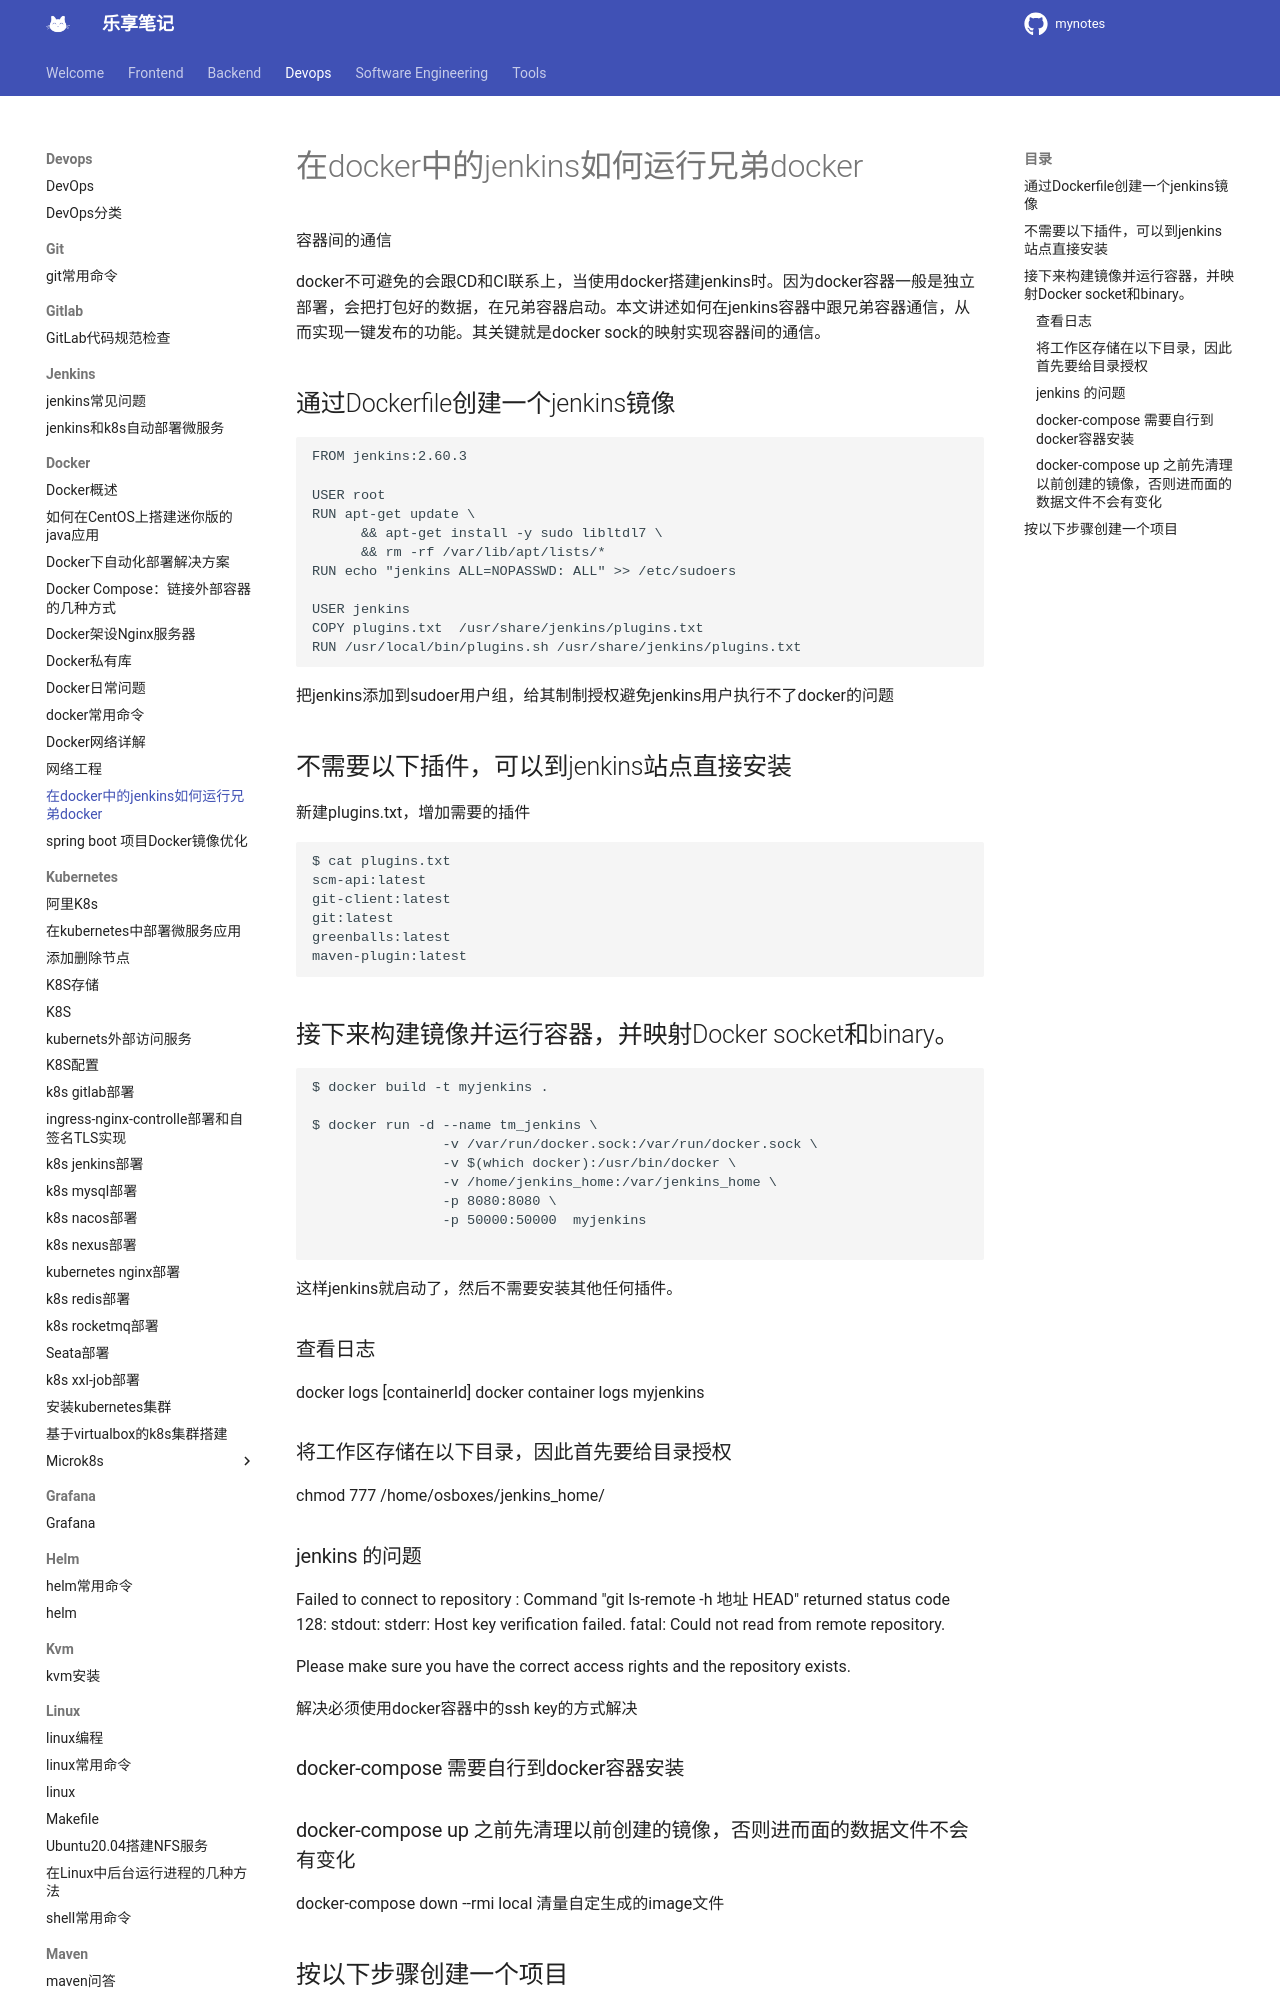

repository: jesshaw/mynotes · page: v1.3/Devops/docker/running-docker-in-jenkins-in-docker/index.html · generator: mkdocs

---
title: 在docker中的jenkins如何运行兄弟docker
tags: docker, jenkins
categories: 
  - docker

thumbnail: /gallery/blue-water1.jpg
---
容器间的通信
<!-- more -->

docker不可避免的会跟CD和CI联系上，当使用docker搭建jenkins时。因为docker容器一般是独立部署，会把打包好的数据，在兄弟容器启动。本文讲述如何在jenkins容器中跟兄弟容器通信，从而实现一键发布的功能。其关键就是docker sock的映射实现容器间的通信。

## 通过Dockerfile创建一个jenkins镜像

```bash
FROM jenkins:2.60.3

USER root
RUN apt-get update \
      && apt-get install -y sudo libltdl7 \
      && rm -rf /var/lib/apt/lists/*
RUN echo "jenkins ALL=NOPASSWD: ALL" >> /etc/sudoers
 
USER jenkins
COPY plugins.txt  /usr/share/jenkins/plugins.txt
RUN /usr/local/bin/plugins.sh /usr/share/jenkins/plugins.txt
```

把jenkins添加到sudoer用户组，给其制制授权避免jenkins用户执行不了docker的问题


## 不需要以下插件，可以到jenkins站点直接安装

新建plugins.txt，增加需要的插件
```bash
$ cat plugins.txt
scm-api:latest
git-client:latest
git:latest
greenballs:latest
maven-plugin:latest
```

## 接下来构建镜像并运行容器，并映射Docker socket和binary。

```bash
$ docker build -t myjenkins .

$ docker run -d --name tm_jenkins \
				-v /var/run/docker.sock:/var/run/docker.sock \
                -v $(which docker):/usr/bin/docker \
                -v /home/jenkins_home:/var/jenkins_home \
                -p 8080:8080 \
                -p 50000:50000  myjenkins

```

这样jenkins就启动了，然后不需要安装其他任何插件。

### 查看日志
docker logs [containerId]
docker container logs myjenkins
### 将工作区存储在以下目录，因此首先要给目录授权
chmod 777 /home/osboxes/jenkins_home/


### jenkins 的问题

Failed to connect to repository : Command "git ls-remote -h 地址 HEAD" returned status code 128:
stdout: 
stderr: Host key verification failed. 
fatal: Could not read from remote repository.

Please make sure you have the correct access rights
and the repository exists.

解决必须使用docker容器中的ssh key的方式解决

### docker-compose 需要自行到docker容器安装

### docker-compose up 之前先清理以前创建的镜像，否则进而面的数据文件不会有变化
docker-compose down --rmi local 清量自定生成的image文件
